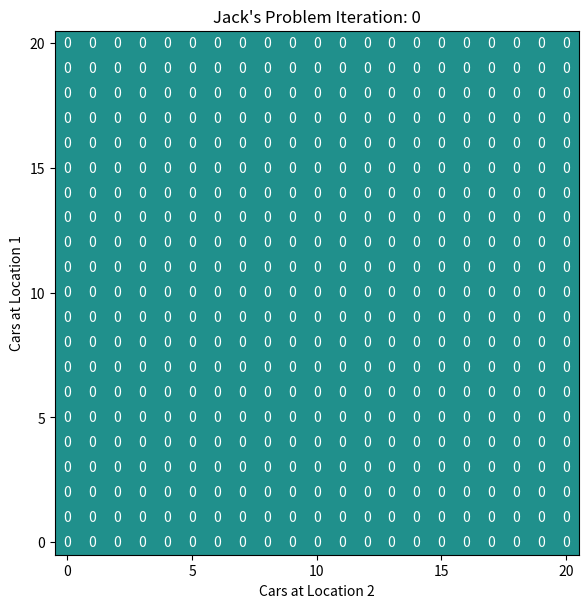
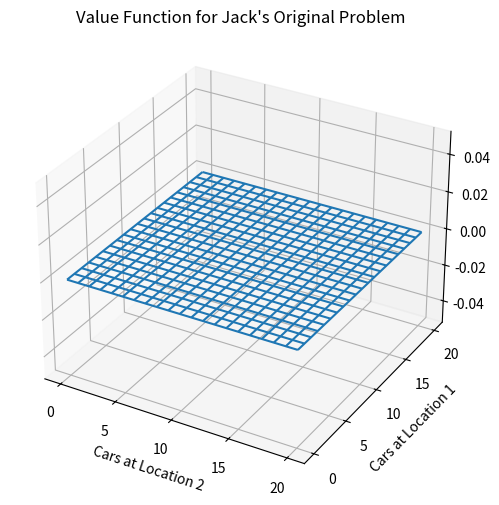

Write the Python code that produced these figures, in order.
'''
[redacted]
[redacted]
[redacted]
October 9, 2023
'''

"""
Write a program for policy iteration and re-solve Jack’s car
rental problem with the following changes. One of Jack’s employees at the first location
rides a bus home each night and lives near the second location. She is happy to shuttle
one car to the second location for free. Each additional car still costs $2, as do all cars
moved in the other direction. In addition, Jack has limited parking space at each location.
If more than 10 cars are kept overnight at a location (after any moving of cars), then an
additional cost of $4 must be incurred to use a second parking lot (independent of how
many cars are kept there). These sorts of nonlinearities and arbitrary dynamics often
occur in real problems and cannot easily be handled by optimization methods other than
dynamic programming. To check your program, first replicate the results given for the
original problem.
"""

import numpy as np
import matplotlib.pyplot as plt
import random
import math
   
# %% Use the Poisson Equation for the probability
def poisson(lam, n):
    return lam**n * math.exp(-lam) / math.factorial(n)

# Return a list of all possible actions
def possibleActions(state):
    # Get the state of the cars
    firLoc = state[0]
    secLoc = state[1]
    #breakpoint()
    # list all possible & impossible actions
    allActions = [x for x in range(-maxMove, maxMove+1)]
    possibleActions = []
    
    for action in allActions:
        newFir = firLoc - action
        newSec = secLoc + action
        if  newFir > maxCar or newFir < 0 or newSec > maxCar or newSec < 0:
            pass
        else:
            possibleActions.append(action)
    
    return possibleActions

# %% Evaluate a state and action based on a policy
def evalVal(state, action):
    # Initialize
    value = 0
    
    # Get the new state of the cars and compute the cost
    firLoc = state[0] - action
    secLoc = state[1] + action
    if action > 0:
        action -= 1
        cost = costCar * abs(action)
    else:
        if firLoc > limCar or secLoc > limCar:
            sad = 1
        else:
            sad = 0
        cost = costCar * abs(action) + overCost * sad 
   
    # Summation over all the possible new states
    ps1req, ps2req, ps1ret, ps2ret = 1, 1, 1, 1
    for reqs1 in range(firLoc+1): 
        p1 = poisson(3, reqs1) if reqs1 != firLoc else ps1req
        ps1req -= p1
        g = maxCar + reqs1 - firLoc
        r1 = creditCar * p1
        for reqs2 in range(secLoc+1):
            p2 = poisson(4, reqs2) if reqs2 != secLoc else ps2req
            ps2req -= p2
            h = maxCar + reqs2 - secLoc
            r2 = creditCar * p2
            for rets1 in range(g + 1):
                p3 = poisson(3, rets1) if rets1 != g else ps1ret
                ps1ret -= p3
                for rets2 in range(h + 1):
                    p4 = poisson(2, rets2) if rets2 != h else ps2ret
                    ps2ret -= p4
                    
                    # Sum all over the possible rewards
                    pTot = p1 * p2 * p3 * p4       
                    reward = r1 + r2 - cost + gamma*values[firLoc-reqs1+rets1, secLoc-reqs2+rets2]
                    value += pTot * reward
    return value

# %% Evaluate the Value of the policy
def policyEvaluation():
    print("Policy Evaluation")
    print("=================")
    ite = 0
    maxIte = 10
    while ite < maxIte:
        ite += 1
        delta = 0
        #breakpoint()
        for s in states:
            v = values[s]
            values[s] = evalVal(s, policy[s])
            #breakpoint()
            delta = max(delta, abs(v - values[s]))
        print(f"Current Delta at Iteration {ite}: {delta}")
        if delta < theta:
            break

# %% Actual Problem statement
# Problem parameters
maxCar = 20
maxMove = 5  
creditCar = 10 
costCar = 2 

# Extra Rules
limCar = 10
overCost = 4

# Learning Parameters
gamma = 0.9
theta = 1E-2
maxIte = 0
ite = 0
stay = True

# list comprehension for the states
states = [(x,y) for x in range(maxCar+1) for y in range(maxCar+1)]
policy = np.zeros((maxCar+1, maxCar+1), dtype=np.int8)
values = np.zeros((maxCar+1, maxCar+1))
#policy[10,0] = 5

fig, ax = plt.subplots(figsize=(8,6), dpi=150)
ax.imshow(policy, origin="lower", interpolation='none', vmin=-maxMove, vmax=maxMove)
ax.set_title(f"Jack's Problem Iteration: {ite}")
fig.tight_layout()
ax.set_xlabel("Cars at Location 2")
ax.set_ylabel("Cars at Location 1")
ax.set_xticks(np.arange(0, maxCar+1, 5))
ax.set_yticks(np.arange(0, maxCar+1, 5))
for yy in range(policy.shape[1]):
    for xx in range(policy.shape[0]):
        text = ax.text(xx, yy, policy[yy, xx], ha="center", va="center", color="w")

while ite < maxIte:
    ite += 1
    print(f"Iteration: {ite}")
    print( "~~~~~~~~~~~~~~~~")
    
    # Policy Evaluation
    print("Policy Evaluation")
    print("=================")
    ite = 0
    maxIte = 50
    while ite < maxIte:
        ite += 1
        delta = 0
        #breakpoint()
        for s in states:
            v = values[s]
            values[s] = evalVal(s, policy[s])
            #breakpoint()
            delta = max(delta, abs(v - values[s]))
        print(f"Current Delta at Iteration {ite}: {delta}")
        if delta < theta:
            break
    
    # Policy Improvement 
    policy_stable = True    
    for s in states:
        # copy policy to become old policy
        old = policy[s].copy()
        
        # create values dictionary based on chosen action
        vvalues = {a: evalVal(s,a) for a in possibleActions(s)}
        # random choose an action from the actions that map to the max values
        bestActions = [a for a,value in vvalues.items() if value == np.max(list(vvalues.values()))]
        policy[s] = np.random.choice(bestActions)
        
        # compare if old action is same as current action
        if old != policy[s]:
            policy_stable = False
    if policy_stable:
        break
    
    # Visualize current policy
    fig, ax = plt.subplots(figsize=(8,6), dpi=150)
    ax.imshow(policy, origin="lower", interpolation='none', vmin=-maxMove, vmax=maxMove)
    ax.set_title(f"Jack's Special Problem Iteration: {ite}")
    fig.tight_layout()
    ax.set_xlabel("Cars at Location 1")
    ax.set_ylabel("Cars at Location 2")
    ax.set_xticks(np.arange(0, maxCar+1, 5))
    ax.set_yticks(np.arange(0, maxCar+1, 5))
    for yy in range(policy.shape[1]):
        for xx in range(policy.shape[0]):
            text = ax.text(xx, yy, policy[yy, xx], ha="center", va="center", color="w")
        
    
# Print the optimal value function
fig = plt.figure(figsize=(8,6), dpi=150)
ax = plt.axes(projection='3d')
X, Y = np.meshgrid(range(maxCar+1), range(maxCar+1))
ax.plot_wireframe(X, Y, values, rstride=1, cstride=1)
ax.set_xlabel("Cars at Location 2")
ax.set_ylabel("Cars at Location 1")
ax.set_zlabel("V", rotation=0)
ax.set_title("Value Function for Jack's Original Problem")
ax.set_xticks(np.arange(0, maxCar+1, 5))
ax.set_yticks(np.arange(0, maxCar+1, 5))
fig.savefig("values.png")
